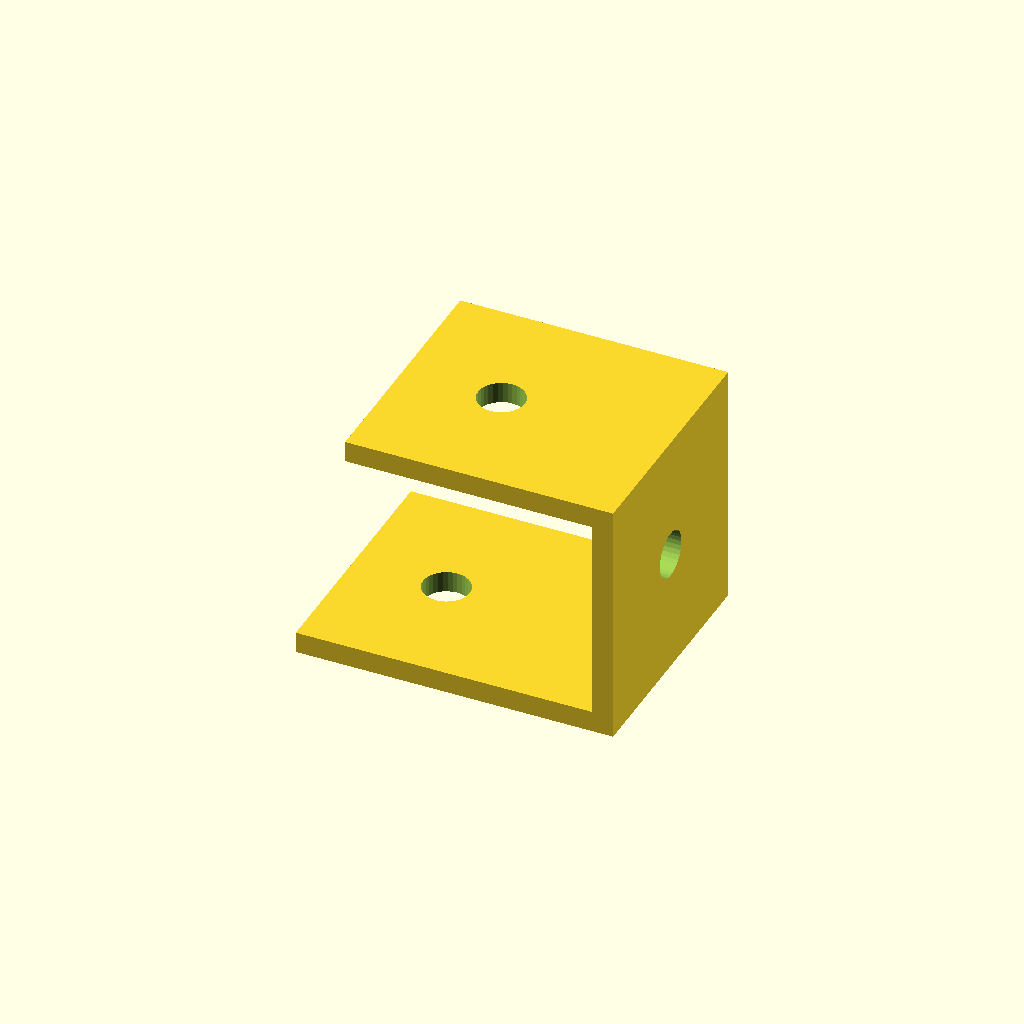
Cell 1: rendered with the file's own defaults.
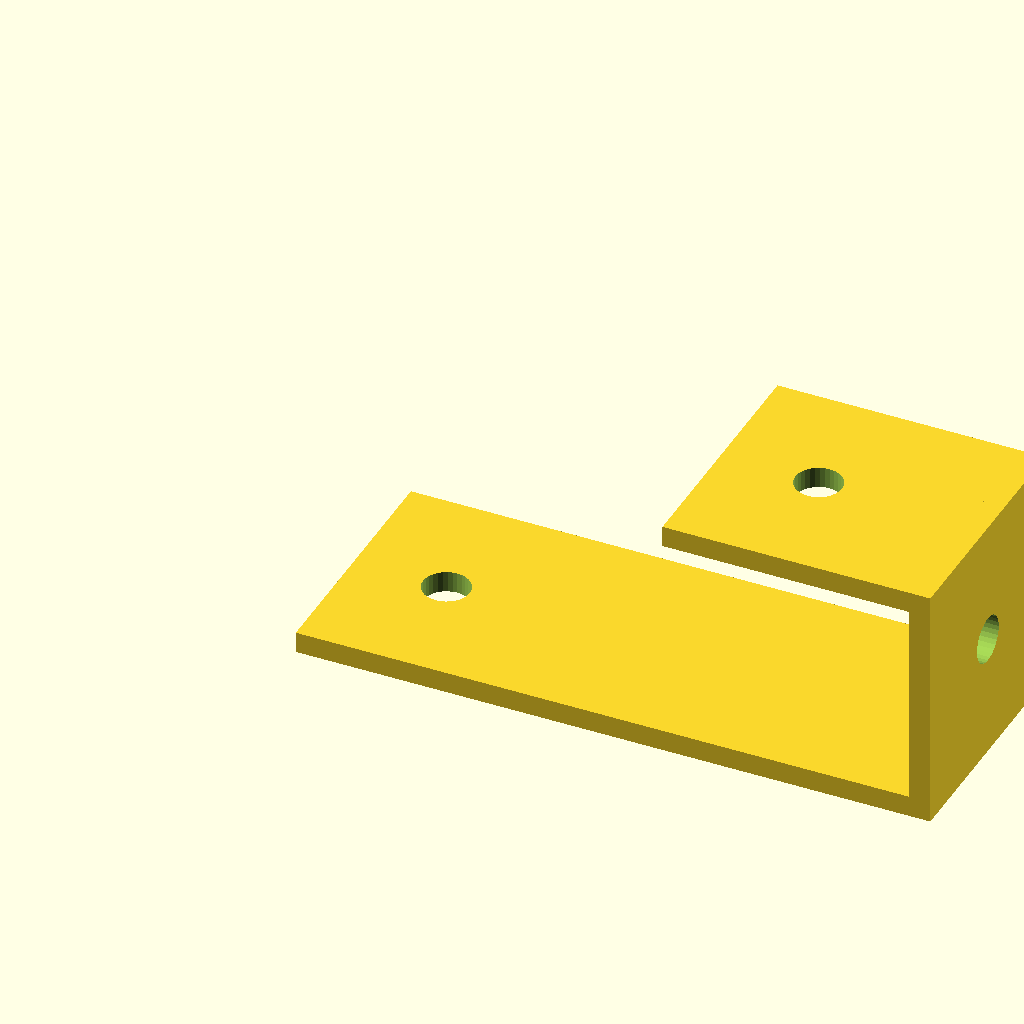
Cell 2 — bottom_run set to 90, the other parameters unchanged.
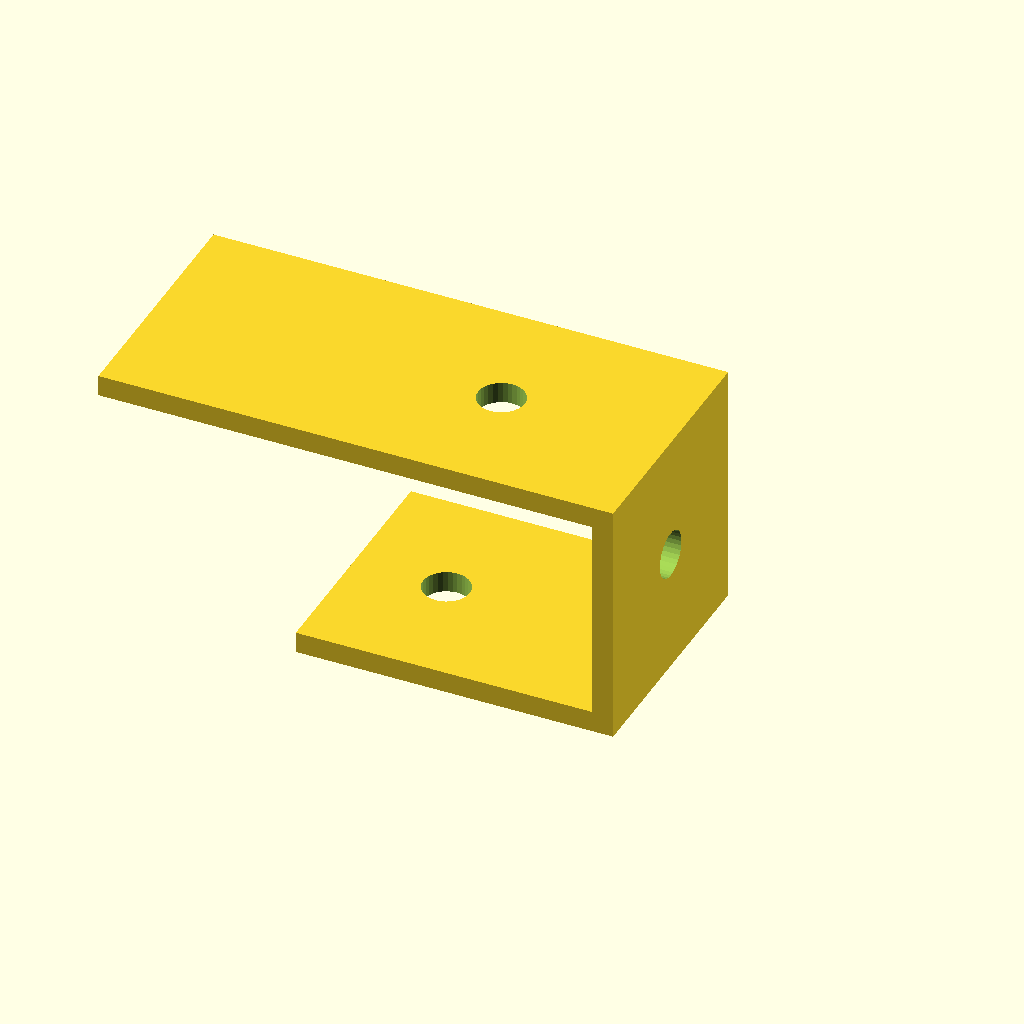
Cell 3 — top_run set to 70, the other parameters unchanged.
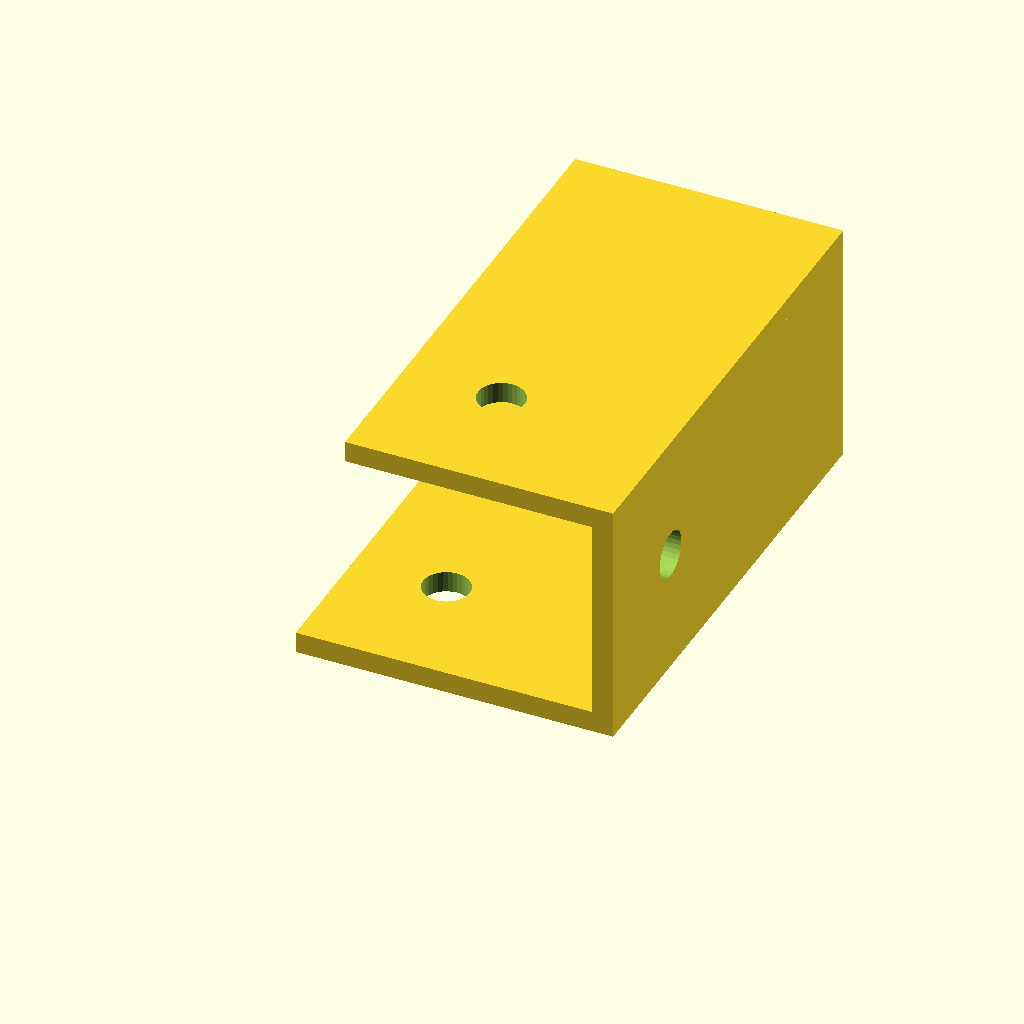
Cell 4: profile_w = 70 (everything else at default).
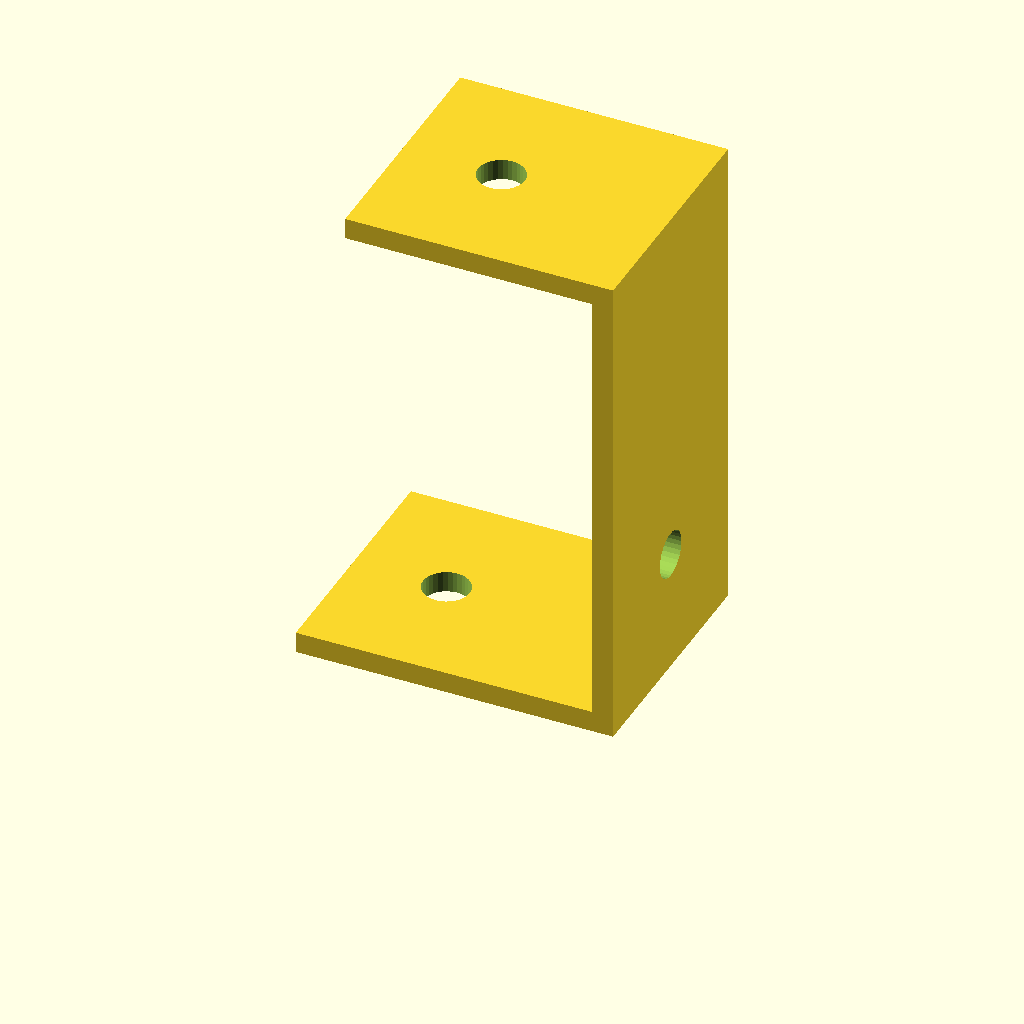
Cell 5: height = 70 (everything else at default).
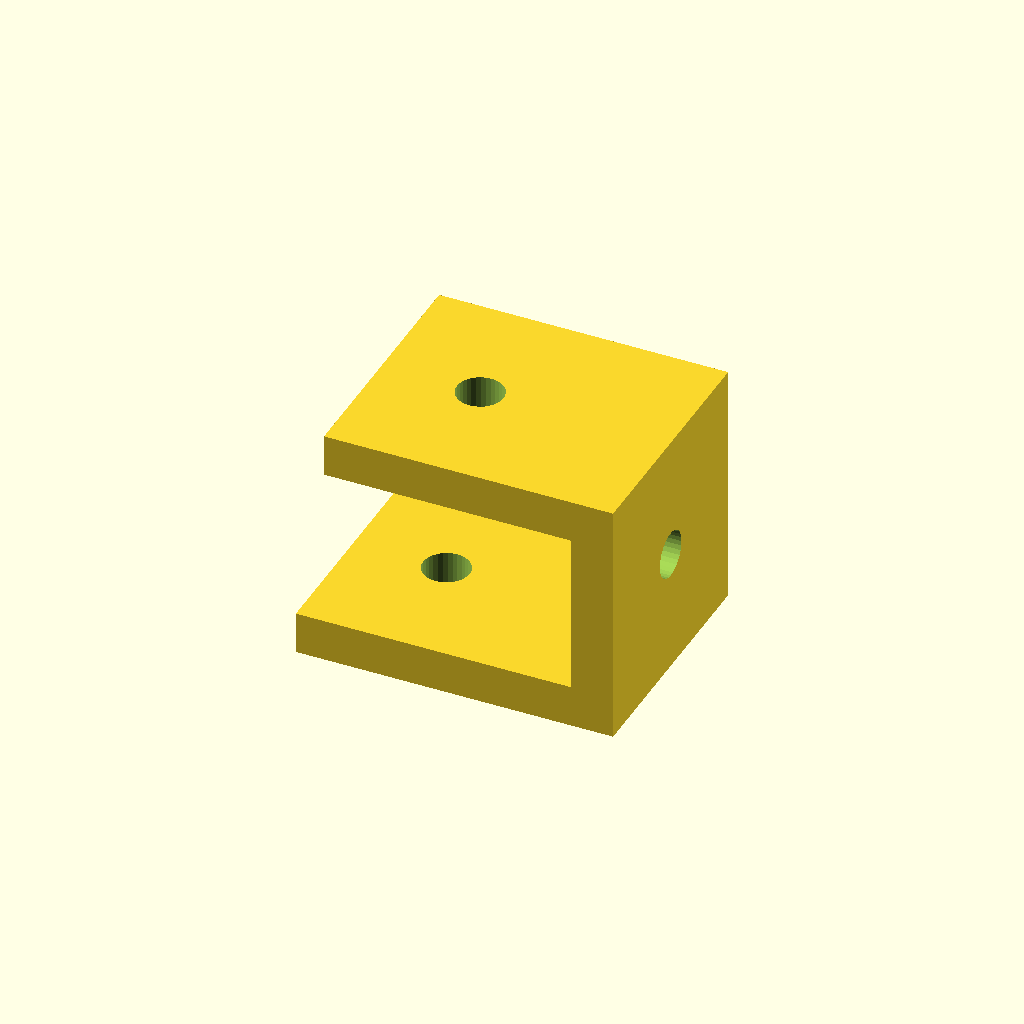
Cell 6: mat_t = 6 (everything else at default).
All cells are drawn from one camera (rotation 55°, 0°, 25°, orthographic, colour scheme Cornfield), so only the parameter changes between them.
Source of the model, optional_data/data/gen2/zbrackets/part_0012.scad:
$fn = 32;

// ----------------------------------------------------------------------
// Z-bracket: 45 x 35 x 35 mm
// ----------------------------------------------------------------------

// --- parameters (mm) ---
bottom_run = 45;          // lower foot length, X
top_run = 35;             // upper foot length, X
profile_w = 35;           // bracket width, Y
height = 35;              // overall rise, Z
mat_t = 3;                // plate thickness
hole_d = 6.6;             // clearance for M6

module hole_z(px, py, z0) {
  translate([px, py, z0 - 2.5]) cylinder(h = mat_t + 5, d = hole_d);
}
module hole_x(py, pz) {
  translate([-2.5, py, pz]) rotate([0, 90, 0]) cylinder(h = mat_t + 5, d = hole_d);
}

difference() {
  union() {
    cube([bottom_run, profile_w, mat_t]);
    /* web, overlapping the lower foot */
    translate([bottom_run - mat_t, 0, 0]) cube([mat_t, profile_w, height]);
    /* upper foot, sunk into the web */
    translate([bottom_run - mat_t - top_run, 0, height - mat_t]) cube([top_run + mat_t, profile_w, mat_t]);
  }
  hole_z(13.2, 17.5, 0);
  translate([bottom_run - mat_t - 21, 0, 0]) hole_z(0, 17.5, height - mat_t);
  translate([bottom_run - mat_t, 0, 0]) hole_x(17.5, 17.5);
}
Customizer parameters (derived from the source; name, type, default, range or options):
bottom_run: number, default 45
top_run: number, default 35
profile_w: number, default 35
height: number, default 35
mat_t: number, default 3
hole_d: number, default 6.6
